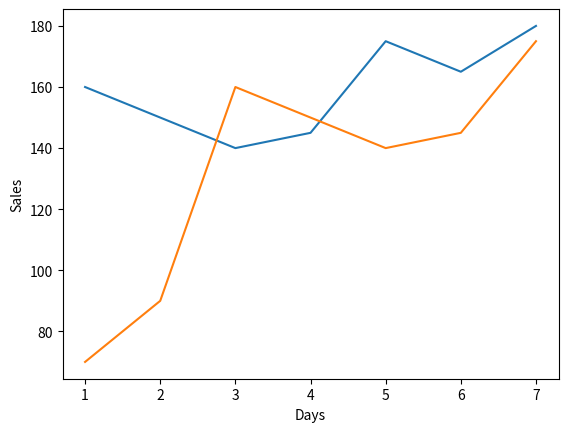

Reproduce this figure in Python.
import numpy as np
import matplotlib.pyplot as plt

days = np.arange(1, 8) 
sales1 = [160, 150, 140, 145, 175, 165, 180] 
sales2 = [70, 90, 160, 150, 140, 145, 175] 
# plt.figure(figsize = (6, 5), dpi = 150)
plt.xlabel("Days")
plt.ylabel("Sales")
plt.plot(days, sales1)
plt.plot(days, sales2)
plt.show()